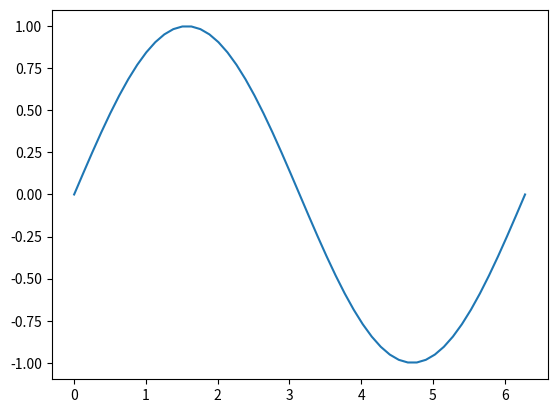
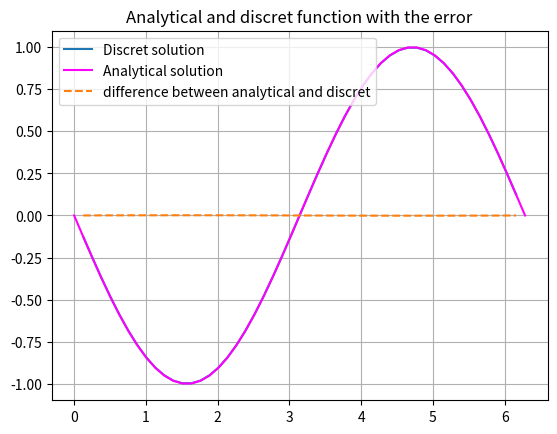
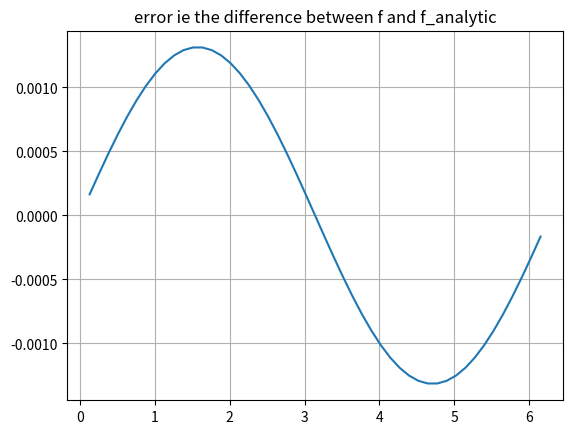
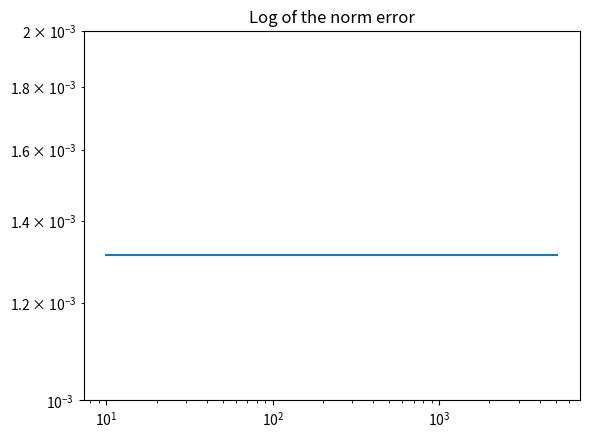
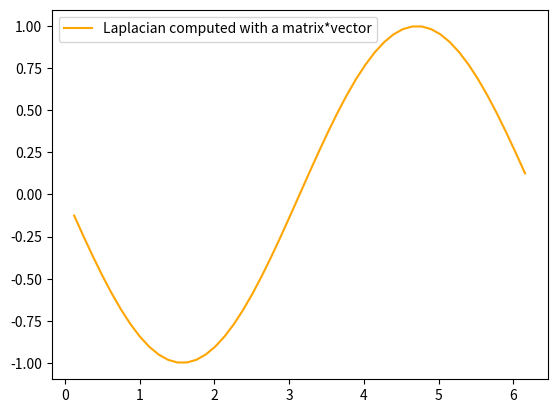
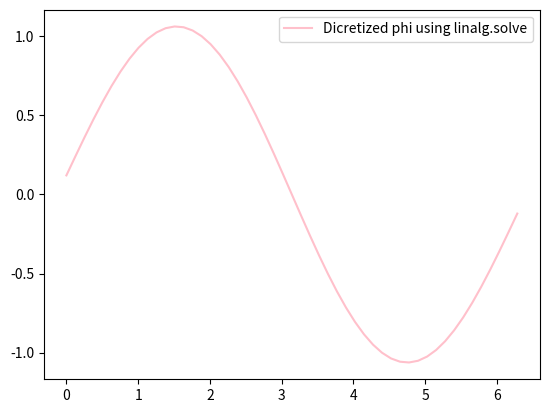

Reproduce these figures in Python, in order.
"""
 compute phi(x) for x in [0, L]

 with 

 d^2 phi / dx^2 = f(x)

 f(x) given and with boundary conditions

 phi(0) = a
 phi(L) = b

 using finite differences

 1/ Start from a solution phi(x) and compute a, b and the discrete f_i

 2/ Use f_i, a and b to retrieve the discrete phi_i
"""

import numpy as np
import matplotlib.pyplot as plt
#%%
#1st question)

plt.ion()
plt.close("all")

# set up a spatial discretization
L = 2.*np.pi
nx = 50

# define the x locations
dx = L/nx
#dx est le pas
xe = np.arange(nx+1)*dx

# set up an analytical function
def phi_analytical(x):
    return np.sin(x)


# discrete phi
phi = phi_analytical(xe)


#xe are the coordinate of the edges
f1 = plt.figure()
plt.plot(xe, phi)


# boundary values
a = phi_analytical(0)
b = phi_analytical(L)

print("boundary conditions")
print(f"  - phi(0) = {a}")
print(f"  - phi(L) = {b}")

# TODO compute the discrete f_i, plot it, compare it to the analytical
# solution and compute the Linfinity norm

#we initialize f as a vector of zeros, nx+1 is the number of edges
f = np.zeros((nx+1,))

#we delete the extreme edges = 0 and L because we can't compute the derivation 
#at these points 
f[0] = np.nan
f[-1] = np.nan

#we compute the discret function f
for i in range(1,nx):
    #we compute at the 2nd order to be more precise. 
    #The more we increase the derivation order, the more we have an exact estimation 
    #of the discret f.
    f[i] = (phi[i+1] + phi[i-1] - 2*phi[i]) / dx**2

#we define the analytical function
def analytic_function(x):
    return -np.sin(x)


#figure that compares the 2 solutions : analytical and discret

error = f - analytic_function(xe)
#error is an array

#for f = -sin(x)
f3 = plt.figure()
plt.title('Analytical and discret function with the error')
plt.plot(xe,f, label = 'Discret solution')
plt.plot(xe,analytic_function(xe),'magenta', label = 'Analytical solution')
plt.plot(xe, error,'--', label='difference between analytical and discret')
plt.legend()
plt.grid()

f4 = plt.figure()
plt.title('error ie the difference between f and f_analytic')
plt.plot(xe,error)
plt.grid()


#%%
#2nd question)
# TODO: convergence study: plot the Linf error as a function of nx in
# a log-log plot. Show that the discretization is second order
# Hint: compute the error for these resolutions
#
# >>> nxs = 10*(2**np.arange(10))

#we define the resolution
nxs = 10*(2**np.arange(10))


#I couldn't print the correct graph and find alpha,
#Indeed I plot a constant function, my norm is constant, I don't understand why
def function_norm_error(nxs):
    eps = np.zeros((nxs.size,))
    for i in range (len(nxs)):
        error = f - analytic_function(xe)
        """we define the infinite norm of the error"""
        eps[i] = np.linalg.norm(error[1:-1], ord=np.inf)
    return(eps)

norm = function_norm_error(nxs)
print(norm)
print(error)
#In order to observe the Linf error as a function of nx
f3 = plt.figure()
plt.title('Log of the norm error')
plt.loglog(nxs,norm)
plt.ylim(1*10**(-3),2*10**(-3))
print(norm)  


# evaluate the slope

p = np.polyfit(np.log(nxs), np.log(norm), 1)

print(p)
#we can deduce that the eps is proportionnal to nx**(-alpha) or to h**alpha, here alpha is the 

#%%
#3rd question
# TODO: rewrite the laplacian in vectorized form = without loop


#entre les points d'indices i-1 et i+1 on a un écart de 2*dx, donc on décale la liste de 2 termes
#le point d'indice i se situe au milieu(écart de dx avec les autres termes), donc on décale de 1 seulement.
f =  (phi[2:] + phi[:-2] - 2*phi[1:-1]) /dx**2
# TODO: compute the laplacian with a matrix * vector operation hint:
# define the Laplacian matrix, if A is the matrix, A.dot(phi) does the
# matrix * vector multiplication

#This is a way to create the matrix M but it is not the most rapidly. 


#I define the matrix M full of zeros
nx=50
M = np.zeros((nx+1,nx+1))
#indexes of my matrix
m = np.arange(0,nx+1)
#bondary conditions
a = phi_analytical(0)
b = phi_analytical(L)
#print(a,b)

#in order to have my whole problem (differential equation and boundaries),
#I add the boundaries a,b resp. at the first and last lines of M
M[ [m[0]] , [m[0:nx]] ] = a
M[ [m[nx]] , [m[0:nx]] ] = b
M[[m],[m]] = -2/(dx**2)
#terms below and upon the diagonal
M[ [m[1:nx+1]] , [m[0:nx]] ] = 1/(dx**2)
M[ [m[0:nx]] , [m[1:nx+1]] ] = 1/(dx**2)
#print(M)

#I plot the function f
f = M.dot(phi)
f[0] = np.nan
f[-1] = np.nan
print(f)
f4 = plt.figure()
plt.plot(xe,f, 'orange',label = 'Laplacian computed with a matrix*vector')
plt.legend()
#%%
#4th question)

# TODO retrieve the discretized phi using f and (a, b) by solving
# the system of equation. Use np.linalg.solve
discretized_phi = np.linalg.solve(M,analytic_function(xe))
f5 = plt.figure()
plt.plot(xe,discretized_phi,'pink', label = 'Dicretized phi using linalg.solve')
plt.legend()

# TODO redo the computation with a sparse matrix instead of full matrix

# hint:

# from scipy.sparse import linalg
# from scipy import -1
M_truncated = M[1:-1,1:-1]
print('M_truncated', M_truncated)
print('M_truncated.shape', M_truncated.shape)

#test
def truncated_matrice(nx):
    Test = np.arange((nx+1)**2)
    #permet de reshape une matrice, on peut passer de 2D à 3D
    Test.shape = (nx+1,nx+1)
    Test_concatenate = Test[1:-1,1:-1]
    print(Test.shape, Test_concatenate.shape)
from scipy.sparse import linalg
from scipy import sparse
from numpy import linalg
#matrice singulière?
print('determinant de M_truncated', linalg.det(M_truncated))
#ATTENTION, il faut copier la matrice, sinon on modifie f et f_truncated.
f_truncated = f[1:-1].copy()
f_truncated[0] -= a/dx**2
f_truncated[-1] -= b/dx**2

phi_truncated = linalg.solve(M_truncated, f_truncated)
print('phi_truncated', phi_truncated)
print('f_truncated',f_truncated)
print('f',f)

phi_solution = np.zeros((nx+1),)
phi_solution[0] = a
phi_solution[-1]  = b
phi_solution = phi_truncated[1:-1]
# TODO compute the discrete phi from the discrete f using Neumann
# boundary conditions (the value of the derivative is imposed at
# endpoints) hint: copy-paste the Dirichlet BC case and adapt it to
# the Neumann BC case

# TODO adapt the Dirichlet case in the case of a non-uniform
# discretization Instead of using

# >>> xe = np.arange(nx+1)*dx

# use

# >>> xe = g( np.arange(nx+1)/(nx+1) )

# with

# def g(x):    
#     return L*x**2

